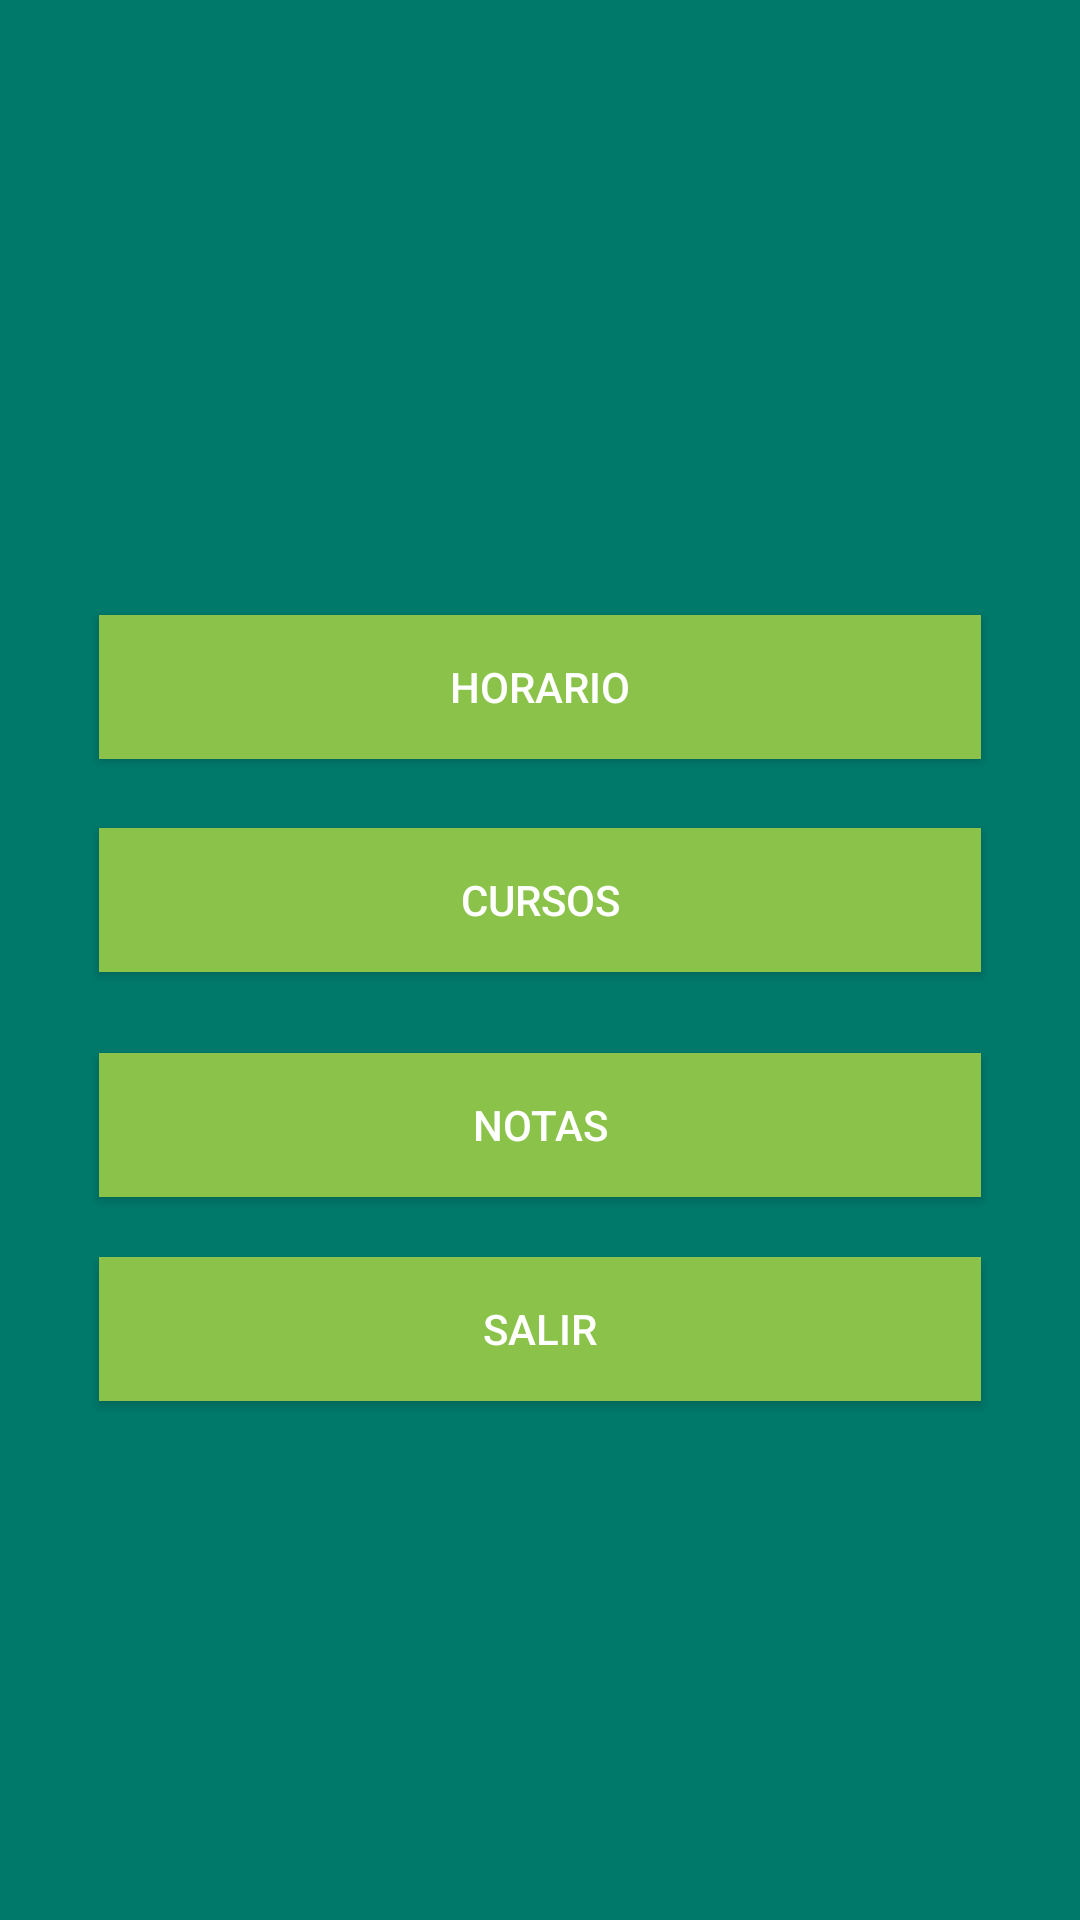

Reconstruct the res/layout file that produces this screen, plus the resources it refers to.
<!-- AndroidManifest.xml: application theme AppTheme -->
<!-- res/layout/activity_alumno.xml -->
<?xml version="1.0" encoding="utf-8"?>
<RelativeLayout xmlns:android="http://schemas.android.com/apk/res/android"
    xmlns:app="http://schemas.android.com/apk/res-auto"
    android:orientation="vertical" android:layout_width="match_parent"
    android:layout_height="match_parent"
    android:weightSum="1"
    android:background="@color/colorPrimaryDark">

    <ImageView
        android:layout_width="395dp"
        android:layout_height="185dp"
        app:srcCompat="@drawable/alumno"
        android:id="@+id/imageView"
        android:layout_weight="0.14"
        android:background="@color/colorPrimaryDark"
        android:textColor="@color/colorLetraButton" />

    <Button
        android:text="Horario"
        android:layout_width="294dp"
        android:layout_height="wrap_content"
        android:id="@+id/btnHorario"
        android:background="@color/colorAccent"
        android:textColor="@color/colorLetraButton"
        android:layout_below="@+id/imageView"
        android:layout_alignLeft="@+id/btnSalir"
        android:layout_alignStart="@+id/btnSalir"
        android:layout_marginTop="20dp" />

    <Button
        android:text="Cursos"
        android:layout_width="294dp"
        android:layout_height="wrap_content"
        android:id="@+id/btnCursos"
        android:background="@color/colorAccent"
        android:textColor="@color/colorLetraButton"
        android:layout_marginTop="23dp"
        android:layout_below="@+id/btnHorario"
        android:layout_alignLeft="@+id/btnHorario"
        android:layout_alignStart="@+id/btnHorario" />

    <Button
        android:text="Notas"
        android:layout_width="294dp"
        android:layout_height="wrap_content"
        android:id="@+id/btnNotas"
        android:background="@color/colorAccent"
        android:textColor="@color/colorLetraButton"
        android:layout_marginTop="27dp"
        android:layout_below="@+id/btnCursos"
        android:layout_centerHorizontal="true" />

    <Button
        android:text="Salir"
        android:layout_width="294dp"
        android:layout_height="wrap_content"
        android:id="@+id/btnSalir"
        android:background="@color/colorAccent"
        android:textColor="@color/colorLetraButton"
        android:layout_below="@+id/btnNotas"
        android:layout_alignLeft="@+id/btnNotas"
        android:layout_alignStart="@+id/btnNotas"
        android:layout_marginTop="20dp" />

</RelativeLayout>
<!-- resources referenced by this layout -->
<resources>
  <color name="colorAccent">#8bc34a</color>
  <color name="colorLetraButton">#ffffff</color>
  <color name="colorPrimaryDark">#00796b</color>
  <style name="AppTheme" parent="Theme.AppCompat.Light.DarkActionBar">
          
          <item name="colorPrimary">@color/colorPrimary</item>
          <item name="colorPrimaryDark">@color/colorPrimaryDark</item>
          <item name="colorAccent">@color/colorAccent</item>
      </style>
  <color name="colorPrimary">#009688</color>
</resources>
